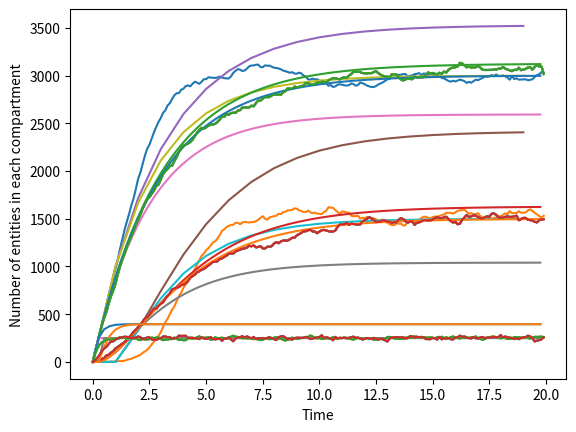

The matplotlib source for this figure: (Note: this script raises an exception after producing the figure.)
import numpy as np
import matplotlib.pyplot as plt
%matplotlib inline

dur1 = 3
dur2 = 1.5
n_agents_per_year = 1000
n_years = 20

# Assume arrivals follow a Poisson process with an inter-arrival period set to match the number of people
# expected per year i.e. 1/1000 years between arrivals on average
arrival_time = np.cumsum(np.random.exponential(1/n_agents_per_year,(n_agents_per_year*n_years,1))).ravel() 
# Sample the time spent in the first compartment
t1 = np.maximum(0,np.random.randn(n_agents_per_year*n_years,1).ravel()+dur1) 
# Sample the time spent in the second compartment
t2 = np.maximum(0,np.random.randn(n_agents_per_year*n_years,1).ravel()+dur2)

def get_agents(t):
    # How many agents are present at time t
    agents_in_c1 = (arrival_time< t) & ((arrival_time + t1) > t)
    agents_in_c2 = ((arrival_time + t1) < t) & ((arrival_time + t1 + t2) > t)
    return sum(agents_in_c1), sum(agents_in_c2)

probe = np.arange(0,20,0.1)
z = np.array(list(map(get_agents,probe)))
plt.plot(probe,z);
plt.xlabel('Time');
plt.ylabel('Number of entities in each compartment');

dur1 = 3
dur2 = 1.5
n_agents_per_year = 1000
n_years = 20

arrival_time = np.cumsum(np.random.exponential(1/n_agents_per_year,(n_agents_per_year*n_years,1))).ravel() 
t1 = np.random.exponential(dur1,(n_agents_per_year*n_years,1)).ravel() 
t2 = np.random.exponential(dur2,(n_agents_per_year*n_years,1)).ravel() 

def get_agents(t):
    # How many agents are present at time t
    agents_in_c1 = (arrival_time< t) & ((arrival_time + t1) > t)
    agents_in_c2 = ((arrival_time + t1) < t) & ((arrival_time + t1 + t2) > t)
    return sum(agents_in_c1), sum(agents_in_c2)

probe = np.arange(0,20,0.1)
z = np.array(list(map(get_agents,probe)))
plt.plot(probe,z);
plt.xlabel('Time');
plt.ylabel('Number of entities in each compartment');

def euler(rhs,x,tspan,dt):
    t = np.arange(tspan[0],tspan[1],dt)
    x = np.array(x).ravel().reshape(-1,1)
    y = np.zeros((x.size,t.size))
    y[:,0] = x.ravel()
    for i in range(0,t.size-1):
        y[:,i+1] = y[:,i] + rhs(y[:,i],t[i])
    return t,y

print('1/3 -> %.4f' % (1.0 - np.exp(-1/3)))
print('1/1.5 -> %.4f' % (1.0 - np.exp(-1/1.5)))

def rhs(x,t):
    dx = np.zeros(2)
    dx[0] = 1000-(0.2835)*x[0]
    dx[1] = (1/3)*x[0] - (0.4866)*x[1]
    return dx

t,y = euler(rhs,[0,0],[0,20],1)
plt.plot(t,y.T);
plt.plot(probe,z);
print('Ratio of steady state compartments: %.4f' % (y[:,-1][0]/y[:,-1][1]))

def rhs(x,t):
    dx = np.zeros(2)
    dx[0] = 1000-(1/3)*x[0]
    dx[1] = (1/3)*x[0] - (1/1.5)*x[1]
    return dx

t,y = euler(rhs,[0,0],[0,20],1)
plt.plot(t,y.T);
plt.plot(probe,z);
print('Ratio of steady state compartments: %.4f' % (y[:,-1][0]/y[:,-1][1]))

print('1/3 -> %.4f' % (1.0 - np.exp(-0.25/3)))
print('1/1.5 -> %.4f' % (1.0 - np.exp(-0.25/1.5)))

def rhs(x,t):
    dx = np.zeros(2)
    dx[0] = 1000*0.25-0.0800*x[0]
    dx[1] = 0.0800*x[0] - 0.1535*x[1]
    return dx

t1,y1 = euler(rhs,[0,0],[0,20],0.25)
plt.plot(t1,y1.T);
plt.plot(probe,z);
print('Ratio of steady state compartments: %.4f' % (y1[:,-1][0]/y1[:,-1][1]))

convert = lambda p, dt: 1. - (1. - p)**dt
print('1/3 -> %.4f' % convert(1/3,0.25))
print('1/1.5 -> %.4f' % convert(1/1.5,0.25))

def rhs(x,t):
    dx = np.zeros(2)
    dx[0] = 1000*0.25-0.0964*x[0]
    dx[1] = 0.0964*x[0] - 0.2402*x[1]
    return dx

t1,y1 = euler(rhs,[0,0],[0,20],0.25)
plt.plot(t1,y1.T);
plt.plot(probe,z);
print('Ratio of steady state compartments: %.4f' % (y1[:,-1][0]/y1[:,-1][1]))

convert = lambda p, dt: p*dt
print('1/3 -> %.4f' % convert(1/3,0.25))
print('1/1.5 -> %.4f' % convert(1/1.5,0.25))

def rhs(x,t):
    dx = np.zeros(2)
    dx[0] = 1000*0.25-0.0833*x[0]
    dx[1] = 0.0833*x[0] - 0.1667*x[1]
    return dx

t2,y2 = euler(rhs,[0,0],[0,20],0.25)
plt.plot(t2,y2.T);
plt.plot(probe,z);
print('Ratio of steady state compartments: %.4f' % (y2[:,-1][0]/y2[:,-1][1]))

dur1 = 0.25
dur2 = 0.25
n_agents_per_year = 1000
n_years = 20

arrival_time = np.arange(0,n_agents_per_year*n_years)/n_agents_per_year # This is when the agent enters the first compartment
t1 = np.random.exponential(dur1,(n_agents_per_year*n_years,1)).ravel() # This is how long the agent spends in the first compartment
t2 = np.random.exponential(dur2,(n_agents_per_year*n_years,1)).ravel() # This is how long the agent spends in the second compartment

def get_agents(t):
    # How many agents are present at time t
    agents_in_c1 = (arrival_time< t) & ((arrival_time + t1) > t)
    agents_in_c2 = ((arrival_time + t1) < t) & ((arrival_time + t1 + t2) > t)
    return sum(agents_in_c1), sum(agents_in_c2)

probe = np.arange(0,20,0.1)
z = np.array(list(map(get_agents,probe)))
plt.plot(probe,z);

def rhs(x,t):
    dx = np.zeros(2)
    dx[0] = 1000*0.25-(0.25/0.25)*x[0]
    dx[1] = (0.25/0.25)*x[0] - (0.25/0.25)*x[1]
    return dx

t2,y2 = euler(rhs,[0,0],[0,20],0.25)
plt.plot(t2,y2.T);
plt.plot(probe,z);
print('Ratio of steady state compartments: %.4f' % (y2[:,-1][0]/y2[:,-1][1]))

def rhs(x,t):
    dx = np.zeros(2)
    dx[0] = 1000*0.25-(1.0 - np.exp(-1))*x[0]
    dx[1] = (1.0 - np.exp(-1))*x[0] - (1.0 - np.exp(-1))*x[1]
    return dx

t2,y2 = euler(rhs,[0,0],[0,20],0.25)
plt.plot(t2,y2.T);
plt.plot(probe,z);
print('Ratio of steady state compartments: %.4f' % (y2[:,-1][0]/y2[:,-1][1]))

import sys
sys.path.append('..')
import atomica as at
at.logger.setLevel('ERROR')

def test_dt(dt,plot_pops=None):
    P.settings.update_time_vector(dt=dt)
    res = P.run_sim('default',result_name='dt=%.3f' % (dt))
    if plot_pops:
        d = at.PlotData(res,pops=plot_pops)
        at.plot_series(d,plot_type='stacked')
        plt.title('Timestep %.3f years' % dt)
    return res

P = at.demo('hiv',do_run=False)
pops = 'males'
res = []
res.append(test_dt(1.0))
res.append(test_dt(0.25))
res.append(test_dt(0.1))
res.append(test_dt(0.05))
res.append(test_dt(0.01))
outputs = 'linked'
d = at.PlotData(res,outputs=outputs,pops=pops)
figs = at.plot_series(d,axis='results');

P = at.demo('hiv_dyn',do_run=False)
pops = 'males'
res = []
res.append(test_dt(1.0))
res.append(test_dt(0.25))
res.append(test_dt(0.1))
res.append(test_dt(0.05))
res.append(test_dt(0.01))
outputs = 'linked'
d = at.PlotData(res,outputs=outputs,pops=pops)
figs = at.plot_series(d,axis='results');

P = at.demo('cervicalcancer',do_run=False)
pops = 'women'
res = []
res.append(test_dt(1.0))
res.append(test_dt(0.25))
res.append(test_dt(0.1))
res.append(test_dt(0.05))
res.append(test_dt(0.01))
outputs = ['scr','tx']
d = at.PlotData(res,outputs=outputs,pops=pops)
figs = at.plot_series(d,axis='results');

P = at.demo('tb',do_run=False)
pops = '0-4'
res = []
res.append(test_dt(1.0))
res.append(test_dt(0.25))
res.append(test_dt(0.1))
res.append(test_dt(0.05))
res.append(test_dt(0.01))

outputs = 'ltlx'
d = at.PlotData(res,outputs=outputs,pops=pops)
figs = at.plot_series(d,axis='results');